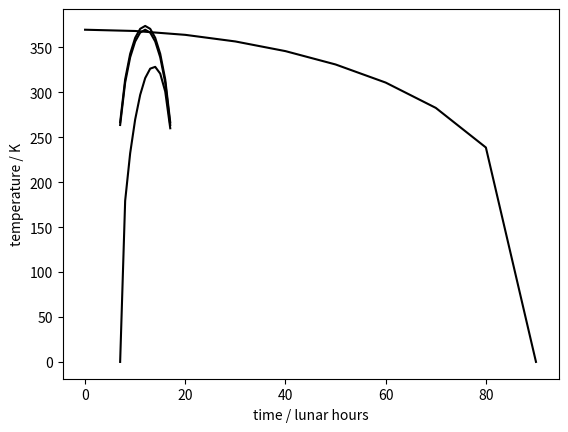

The matplotlib source for this figure:
import matplotlib.pyplot as plt
import numpy as np
import scipy.stats
def moon_temperature( time, lattitude ) : 
  phi = 15*(time - 12)
  phi_rad = phi*np.pi/180
  lamb = lattitude*np.pi/180
  T4 = (1-0.12)*1361*np.cos(lamb)*np.cos(phi_rad) / ( 0.98*5.67E-8)
  return T4**(1/4)

times = np.linspace(7,17,11)
temperatures = moon_temperature(times, 30)
plt.plot( times, temperatures, 'k-')
plt.xlabel("time of day")
plt.ylabel("Temperature at lattitude of 30 degrees / K")
fighand=plt.gca()

lattitudes = np.linspace(0,90,10)
temperatures = moon_temperature(10, lattitudes)
plt.plot( lattitudes, temperatures, 'k-')
plt.xlabel("latitude / degrees")
plt.ylabel("Temperature at 10:00 / K")
fighand=plt.gca()

def temperature_change( initial_lattitude, start_time, duration, final_latitude ) :
  return moon_temperature( start_time + duration, initial_lattitude ) - moon_temperature( start_time, initial_lattitude )

times = np.linspace(7,17,11)
temperatures = moon_temperature(times, 25)
plt.plot( times, temperatures, 'k-')
plt.xlabel("time / lunar hours")
plt.ylabel("temperature at latitude 25 degrees / Kelvin")
fighand=plt.gca()

times = np.linspace(7,17,11)
lattitudes = np.linspace(90,35,11)
temperatures = np.zeros(11)
for i in range(11) : temperatures[i] = moon_temperature(times[i], lattitudes[i])
plt.plot( times, temperatures, 'k-')
plt.xlabel("time / lunar hours")
plt.ylabel("temperature / K")
fighand=plt.gca()
